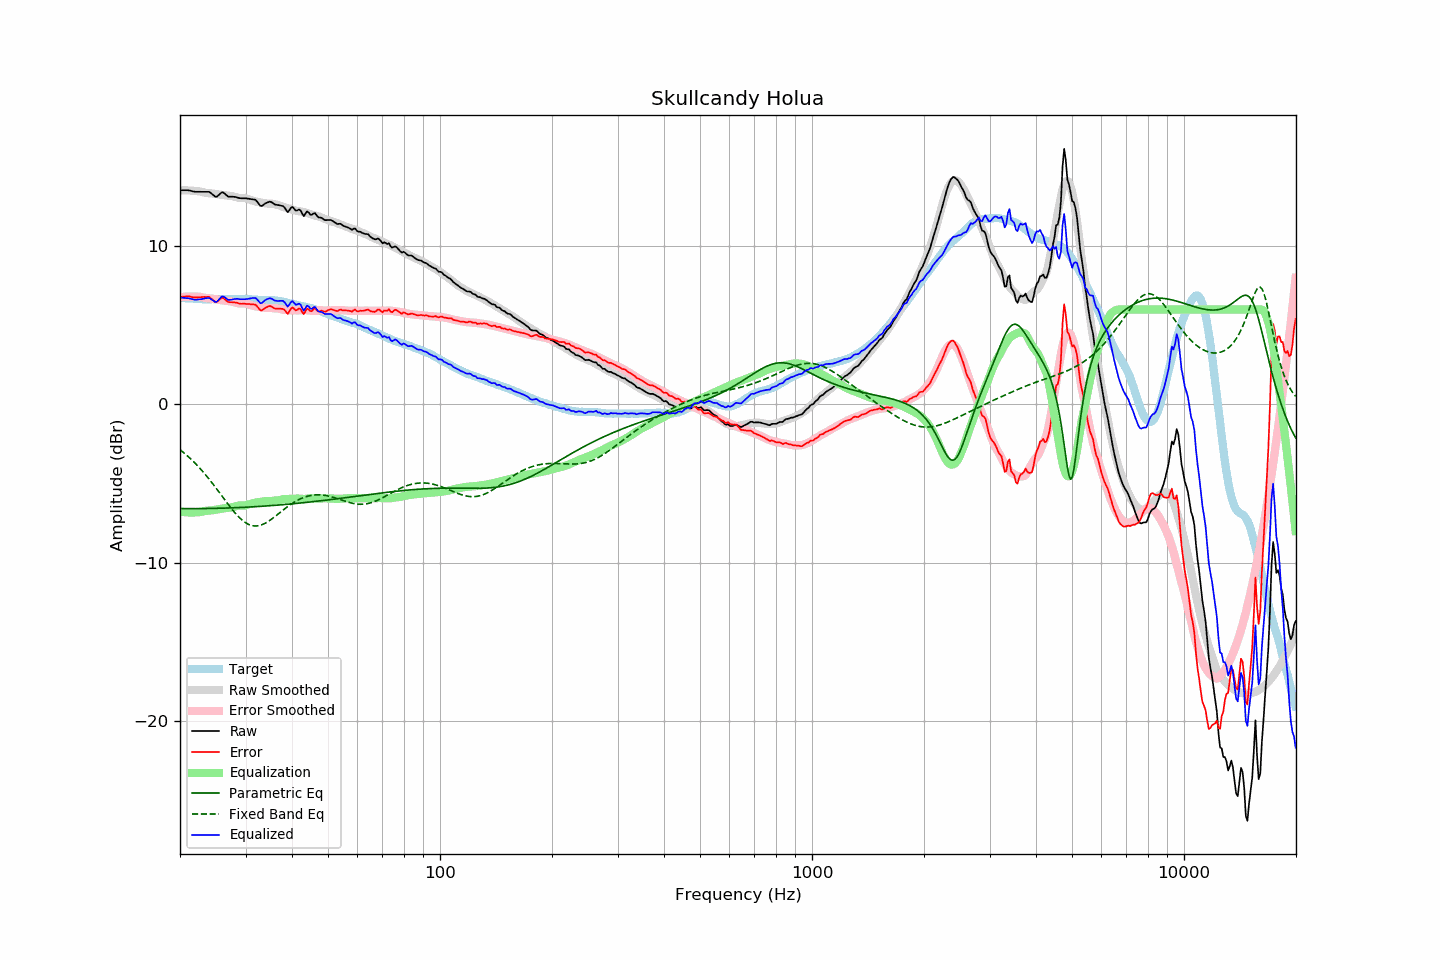

The data file committed next to this chart (first rows):
frequency, raw, error, smoothed, error_smoothed, equalization, parametric_eq, fixed_band_eq, equalized_raw, equalized_smoothed, target
20.00, 13.55, 6.80, 13.53, 6.78, -6.78, -6.59, -2.86, 6.77, 6.75, 6.75
20.20, 13.55, 6.81, 13.53, 6.79, -6.79, -6.59, -2.94, 6.75, 6.74, 6.74
20.40, 13.55, 6.82, 13.54, 6.80, -6.80, -6.59, -3.02, 6.74, 6.73, 6.73
20.61, 13.55, 6.82, 13.54, 6.81, -6.81, -6.59, -3.11, 6.73, 6.72, 6.73
20.81, 13.55, 6.84, 13.53, 6.82, -6.82, -6.59, -3.20, 6.72, 6.71, 6.71
21.02, 13.55, 6.84, 13.53, 6.83, -6.83, -6.59, -3.29, 6.72, 6.71, 6.71
21.23, 13.53, 6.83, 13.53, 6.83, -6.83, -6.59, -3.38, 6.70, 6.70, 6.70
21.44, 13.50, 6.80, 13.52, 6.83, -6.83, -6.59, -3.47, 6.67, 6.69, 6.71
21.66, 13.48, 6.78, 13.52, 6.83, -6.83, -6.59, -3.57, 6.65, 6.69, 6.70
21.87, 13.46, 6.77, 13.51, 6.83, -6.83, -6.59, -3.67, 6.63, 6.68, 6.68
22.09, 13.45, 6.77, 13.50, 6.82, -6.82, -6.59, -3.78, 6.62, 6.67, 6.67
22.31, 13.45, 6.77, 13.48, 6.81, -6.81, -6.59, -3.88, 6.63, 6.67, 6.67
22.54, 13.45, 6.78, 13.47, 6.81, -6.81, -6.59, -3.99, 6.64, 6.66, 6.66
22.76, 13.45, 6.78, 13.45, 6.79, -6.79, -6.58, -4.11, 6.65, 6.66, 6.66
22.99, 13.45, 6.79, 13.43, 6.77, -6.77, -6.58, -4.22, 6.67, 6.66, 6.65
23.22, 13.45, 6.80, 13.40, 6.75, -6.75, -6.58, -4.34, 6.70, 6.65, 6.64
23.45, 13.45, 6.79, 13.38, 6.73, -6.73, -6.58, -4.46, 6.72, 6.65, 6.65
23.69, 13.45, 6.80, 13.37, 6.72, -6.72, -6.58, -4.58, 6.73, 6.65, 6.64
23.92, 13.44, 6.80, 13.36, 6.71, -6.71, -6.58, -4.71, 6.74, 6.65, 6.64
24.16, 13.38, 6.73, 13.35, 6.70, -6.70, -6.58, -4.83, 6.68, 6.65, 6.65
24.40, 13.30, 6.65, 13.34, 6.69, -6.69, -6.57, -4.96, 6.61, 6.65, 6.66
24.65, 13.22, 6.56, 13.33, 6.68, -6.68, -6.57, -5.10, 6.54, 6.65, 6.66
24.89, 13.14, 6.48, 13.31, 6.66, -6.66, -6.57, -5.23, 6.48, 6.65, 6.66
25.14, 13.15, 6.49, 13.30, 6.64, -6.64, -6.57, -5.36, 6.51, 6.66, 6.66
25.39, 13.24, 6.58, 13.28, 6.62, -6.62, -6.56, -5.50, 6.61, 6.66, 6.66
25.65, 13.32, 6.67, 13.27, 6.60, -6.60, -6.56, -5.64, 6.72, 6.66, 6.66
25.91, 13.41, 6.75, 13.25, 6.59, -6.59, -6.56, -5.78, 6.83, 6.66, 6.66
26.16, 13.39, 6.72, 13.24, 6.57, -6.57, -6.56, -5.91, 6.82, 6.67, 6.67
26.43, 13.32, 6.64, 13.23, 6.56, -6.56, -6.55, -6.05, 6.76, 6.67, 6.67
26.69, 13.23, 6.55, 13.21, 6.54, -6.54, -6.55, -6.19, 6.68, 6.67, 6.67
26.96, 13.15, 6.48, 13.20, 6.54, -6.54, -6.55, -6.32, 6.61, 6.67, 6.67
27.23, 13.14, 6.47, 13.19, 6.52, -6.52, -6.54, -6.45, 6.61, 6.67, 6.67
27.50, 13.14, 6.47, 13.18, 6.51, -6.51, -6.54, -6.58, 6.63, 6.67, 6.67
27.77, 13.14, 6.46, 13.16, 6.49, -6.49, -6.53, -6.71, 6.65, 6.67, 6.68
28.05, 13.13, 6.45, 13.13, 6.46, -6.46, -6.53, -6.83, 6.67, 6.67, 6.68
28.33, 13.11, 6.44, 13.10, 6.43, -6.43, -6.53, -6.95, 6.68, 6.67, 6.66
28.62, 13.08, 6.41, 13.08, 6.40, -6.40, -6.52, -7.06, 6.67, 6.67, 6.66
28.90, 13.05, 6.37, 13.06, 6.39, -6.39, -6.52, -7.16, 6.66, 6.67, 6.67
29.19, 13.04, 6.36, 13.06, 6.39, -6.39, -6.51, -7.26, 6.65, 6.67, 6.67
29.48, 13.04, 6.37, 13.06, 6.39, -6.39, -6.51, -7.34, 6.64, 6.67, 6.67
29.78, 13.04, 6.37, 13.06, 6.39, -6.39, -6.50, -7.42, 6.64, 6.67, 6.67
30.08, 13.04, 6.36, 13.03, 6.37, -6.37, -6.50, -7.49, 6.66, 6.66, 6.68
30.38, 13.02, 6.35, 13.00, 6.35, -6.35, -6.49, -7.55, 6.67, 6.66, 6.66
30.68, 13.01, 6.35, 12.97, 6.31, -6.31, -6.49, -7.60, 6.69, 6.65, 6.65
30.99, 12.99, 6.33, 12.93, 6.28, -6.28, -6.48, -7.64, 6.71, 6.65, 6.65
31.30, 12.98, 6.34, 12.89, 6.25, -6.25, -6.47, -7.66, 6.73, 6.64, 6.64
31.61, 12.96, 6.32, 12.86, 6.22, -6.22, -6.47, -7.68, 6.73, 6.64, 6.64
31.93, 12.94, 6.31, 12.83, 6.20, -6.20, -6.46, -7.68, 6.73, 6.63, 6.62
32.24, 12.82, 6.20, 12.81, 6.19, -6.19, -6.46, -7.68, 6.64, 6.62, 6.62
32.57, 12.69, 6.08, 12.79, 6.17, -6.17, -6.45, -7.66, 6.52, 6.62, 6.61
32.89, 12.56, 5.95, 12.77, 6.15, -6.15, -6.44, -7.64, 6.40, 6.62, 6.61
33.22, 12.56, 5.95, 12.75, 6.14, -6.14, -6.44, -7.60, 6.42, 6.61, 6.61
33.55, 12.64, 6.03, 12.73, 6.12, -6.12, -6.43, -7.56, 6.51, 6.61, 6.60
33.89, 12.71, 6.09, 12.71, 6.11, -6.11, -6.42, -7.51, 6.60, 6.61, 6.61
34.23, 12.76, 6.16, 12.70, 6.10, -6.10, -6.42, -7.45, 6.65, 6.60, 6.60
34.57, 12.80, 6.20, 12.70, 6.10, -6.10, -6.41, -7.39, 6.69, 6.60, 6.60
34.92, 12.83, 6.23, 12.70, 6.11, -6.11, -6.40, -7.32, 6.72, 6.60, 6.59
35.27, 12.79, 6.19, 12.69, 6.10, -6.10, -6.39, -7.25, 6.68, 6.59, 6.60
35.62, 12.72, 6.13, 12.67, 6.09, -6.09, -6.39, -7.17, 6.63, 6.58, 6.59
35.97, 12.65, 6.06, 12.65, 6.08, -6.08, -6.38, -7.09, 6.57, 6.57, 6.58
... 635 more rows
